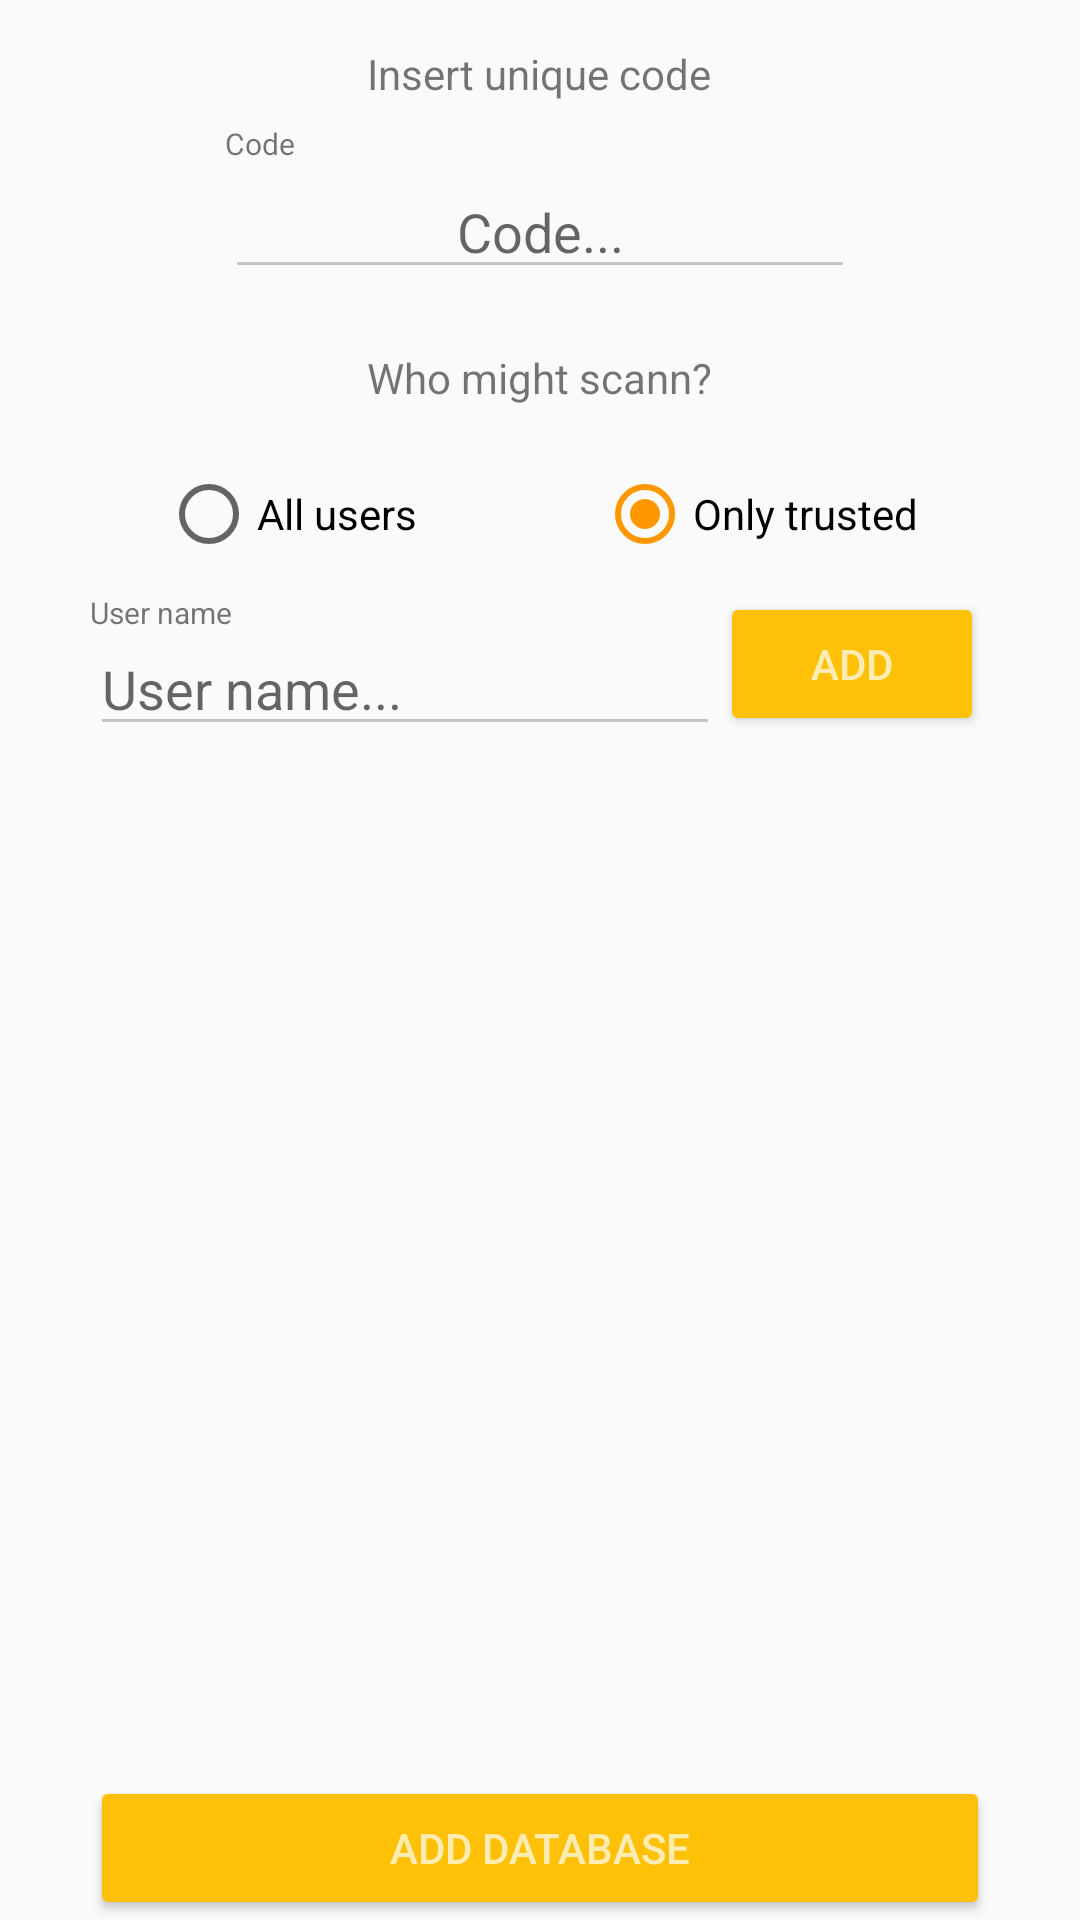

Produce the Android XML layout that renders to this screen, including the resource entries it uses.
<!-- AndroidManifest.xml: application theme AppTheme -->
<!-- res/layout/activity_create_new_base.xml -->
<?xml version="1.0" encoding="utf-8"?>
<RelativeLayout xmlns:android="http://schemas.android.com/apk/res/android"
    android:layout_width="match_parent"
    android:layout_height="match_parent"
    android:background="@null"
    android:descendantFocusability="beforeDescendants"
    android:focusableInTouchMode="true">


    <TextView
        android:id="@+id/insert_unique_code"
        android:layout_width="wrap_content"
        android:layout_height="wrap_content"
        android:layout_alignParentTop="true"
        android:layout_centerHorizontal="true"
        android:layout_centerInParent="true"
        android:layout_centerVertical="true"
        android:layout_marginLeft="50dp"
        android:layout_marginTop="15dp"
        android:gravity="center"
        android:text="@string/put_unique_code"
        android:textAlignment="center" />

    <TextView
        android:id="@+id/code_text"
        android:layout_width="wrap_content"
        android:layout_height="wrap_content"
        android:layout_above="@+id/etBaseCode"
        android:layout_alignStart="@+id/etBaseCode"
        android:layout_marginBottom="-55dp"
        android:text="@string/codeS"
        android:textSize="10dp" />

    <EditText
        android:id="@+id/etBaseCode"
        android:layout_width="wrap_content"
        android:layout_height="wrap_content"
        android:layout_alignParentTop="true"
        android:layout_below="@+id/insert_unique_code"
        android:layout_centerHorizontal="true"
        android:layout_marginTop="55dp"
        android:ems="10"
        android:hint="@string/code"
        android:inputType="textCapCharacters|textPersonName"
        android:textAlignment="center"
        android:textSize="18sp"
        android:theme="@style/Theme.App.Base" />

    <TextView
        android:id="@+id/who_might_scann"
        android:layout_width="wrap_content"
        android:layout_height="wrap_content"
        android:layout_below="@+id/etBaseCode"
        android:layout_centerHorizontal="true"
        android:layout_marginTop="20dp"
        android:text="@string/who_might_scann" />

    <RadioGroup
        android:id="@+id/radio_choose_scanners"
        android:layout_width="wrap_content"
        android:layout_height="wrap_content"
        android:layout_below="@+id/who_might_scann"
        android:layout_centerHorizontal="true"
        android:layout_marginTop="20dp"
        android:orientation="horizontal">

        <RadioButton
            android:id="@+id/rbAll"
            android:layout_width="wrap_content"
            android:layout_height="wrap_content"
            android:layout_weight="1"
            android:onClick="onClickRbAll"
            android:text="@string/all_users" />

        <RadioButton
            android:id="@+id/rbTrusted"
            android:layout_width="wrap_content"
            android:layout_height="wrap_content"
            android:layout_marginLeft="60dp"
            android:layout_weight="1"
            android:checked="true"
            android:onClick="onClickRbTrusted"
            android:text="@string/only_trusted" />
    </RadioGroup>

    <TextView
        android:id="@+id/user_text"
        android:layout_width="wrap_content"
        android:layout_height="wrap_content"
        android:layout_alignStart="@+id/writeUser"
        android:layout_alignTop="@+id/add_user_bt"
        android:text="@string/user_nameS"
        android:textSize="10dp" />

    <EditText
        android:id="@+id/writeUser"
        android:layout_width="wrap_content"
        android:layout_height="wrap_content"
        android:layout_below="@+id/radio_choose_scanners"
        android:layout_marginLeft="30dp"
        android:layout_marginTop="20dp"
        android:ems="10"
        android:hint="@string/user_name"
        android:inputType="textPersonName"
        android:theme="@style/Theme.App.Base" />

    <Button
        android:id="@+id/add_user_bt"
        android:layout_width="wrap_content"
        android:layout_height="wrap_content"
        android:layout_below="@id/radio_choose_scanners"
        android:layout_marginTop="10dp"
        android:layout_toEndOf="@+id/writeUser"
        android:layout_toRightOf="@+id/writeUser"
        android:text="@string/add"
        android:theme="@style/AppTheme.Button" />


    <ListView
        android:id="@+id/user_list_view"
        android:layout_width="match_parent"
        android:layout_height="wrap_content"
        android:layout_below="@+id/add_user_bt"
        android:layout_marginBottom="50dp"
        android:minHeight="100dp"
        android:paddingLeft="20dp"
        android:paddingRight="20dp" />

    <Button
        android:id="@+id/bt_add_database"
        android:layout_width="match_parent"
        android:layout_height="wrap_content"
        android:layout_alignParentBottom="true"
        android:layout_marginLeft="30dp"
        android:layout_marginRight="30dp"
        android:gravity="center"
        android:text="@string/add_db"
        android:theme="@style/AppTheme.Button" />

</RelativeLayout>
<!-- resources referenced by this layout -->
<resources>
  <string name="add">Add</string>
  <string name="add_db">Add database</string>
  <string name="all_users">All users</string>
  <string name="code">Code...</string>
  <string name="codeS">Code</string>
  <string name="only_trusted">Only trusted</string>
  <string name="put_unique_code">Insert unique code</string>
  <string name="user_name">User name...</string>
  <string name="user_nameS">User name</string>
  <string name="who_might_scann">Who might scann?</string>
  <style name="AppTheme.Button" parent="Widget.AppCompat.Button.Colored">
          <item name="colorButtonNormal">@color/colorPrimary</item>
          <item name="android:textColor">@color/colorPrimaryLight</item>
      </style>
  <style name="Theme.App.Base" parent="Theme.AppCompat.Light.DarkActionBar">
          <item name="colorControlNormal">#c5c5c5</item>
          <item name="colorControlActivated">@color/colorAccent</item>
          <item name="colorControlHighlight">@color/colorAccent</item>
      </style>
  <style name="AppTheme" parent="Theme.AppCompat.Light.DarkActionBar">
          <item name="colorPrimary">@color/colorPrimary</item>
          <item name="colorPrimaryDark">@color/colorPrimaryDark</item>
          <item name="colorAccent">@color/colorAccent</item>
      </style>
  <color name="colorPrimary">#FFC107</color>
  <color name="colorPrimaryLight">#FFECB3</color>
  <color name="colorAccent">#FF9800</color>
  <color name="colorPrimaryDark">#FFA000</color>
</resources>
